Run: headless pygame with SDL's dummy video driver; simulated clock (each Clock.tick advances the game by its frame time, no real sleeping); random seed 0; keys injected as events and as key.get_pressed() state; no mouse input.
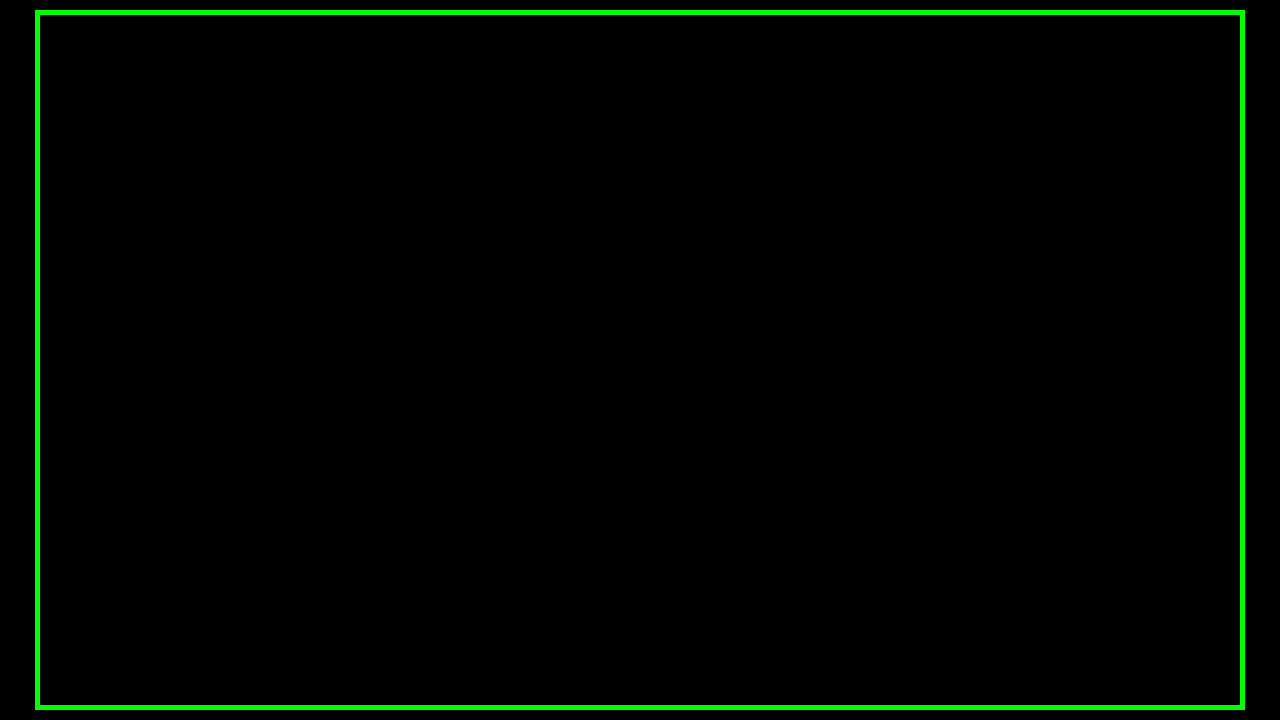
Frame 1 of 4 · flips 1–60 · no input
Frame 2 of 4 · flips 61–180 · tapped SPACE, RETURN · held RIGHT (→), D · screen unchanged from frame 1, image omitted
Frame 3 of 4 · flips 181–300 · held DOWN (↓), S · screen unchanged from frame 2, image omitted
Frame 4 of 4 · flips 301–420 · held LEFT (←), A, UP (↑), W · screen unchanged from frame 3, image omitted

The pygame program that drew these frames:


#simple pygame initialisation will fill screen white

import pygame
  

pygame.init()   
screen = pygame.display.set_mode((1280, 720))                                       #Screen size
clock = pygame.time.Clock()                         #time
running = True
GREEN = pygame.Color(0,255,0) 
BLACK = pygame.Color(0,0,0)    
THEME1= [GREEN, BLACK]                                 #this should be obvious
def make_frame(colorTheme):
    frameCenter = [1280/2,720/2]
    frameSize = [1210,700]
    frameXYDimes = [frameCenter[0]-frameSize[0]/2,frameCenter[1]-frameSize[1]/2]  
    frameborder = 5
    frame = pygame.Rect(frameXYDimes[0],frameXYDimes[1], frameSize[0], frameSize[1])
    frameContent = pygame.Rect(frameXYDimes[0] + frameborder,frameXYDimes[1] + frameborder, frameSize[0] - 2 * frameborder, frameSize[1] - 2 * frameborder)
    pygame.draw.rect(screen,colorTheme[0],frame)
    pygame.draw.rect(screen,colorTheme[1],frameContent)

while running:   
    for event in pygame.event.get():             
        if event.type == pygame.QUIT:
            running = False
    make_frame(THEME1)
    pygame.display.flip()
